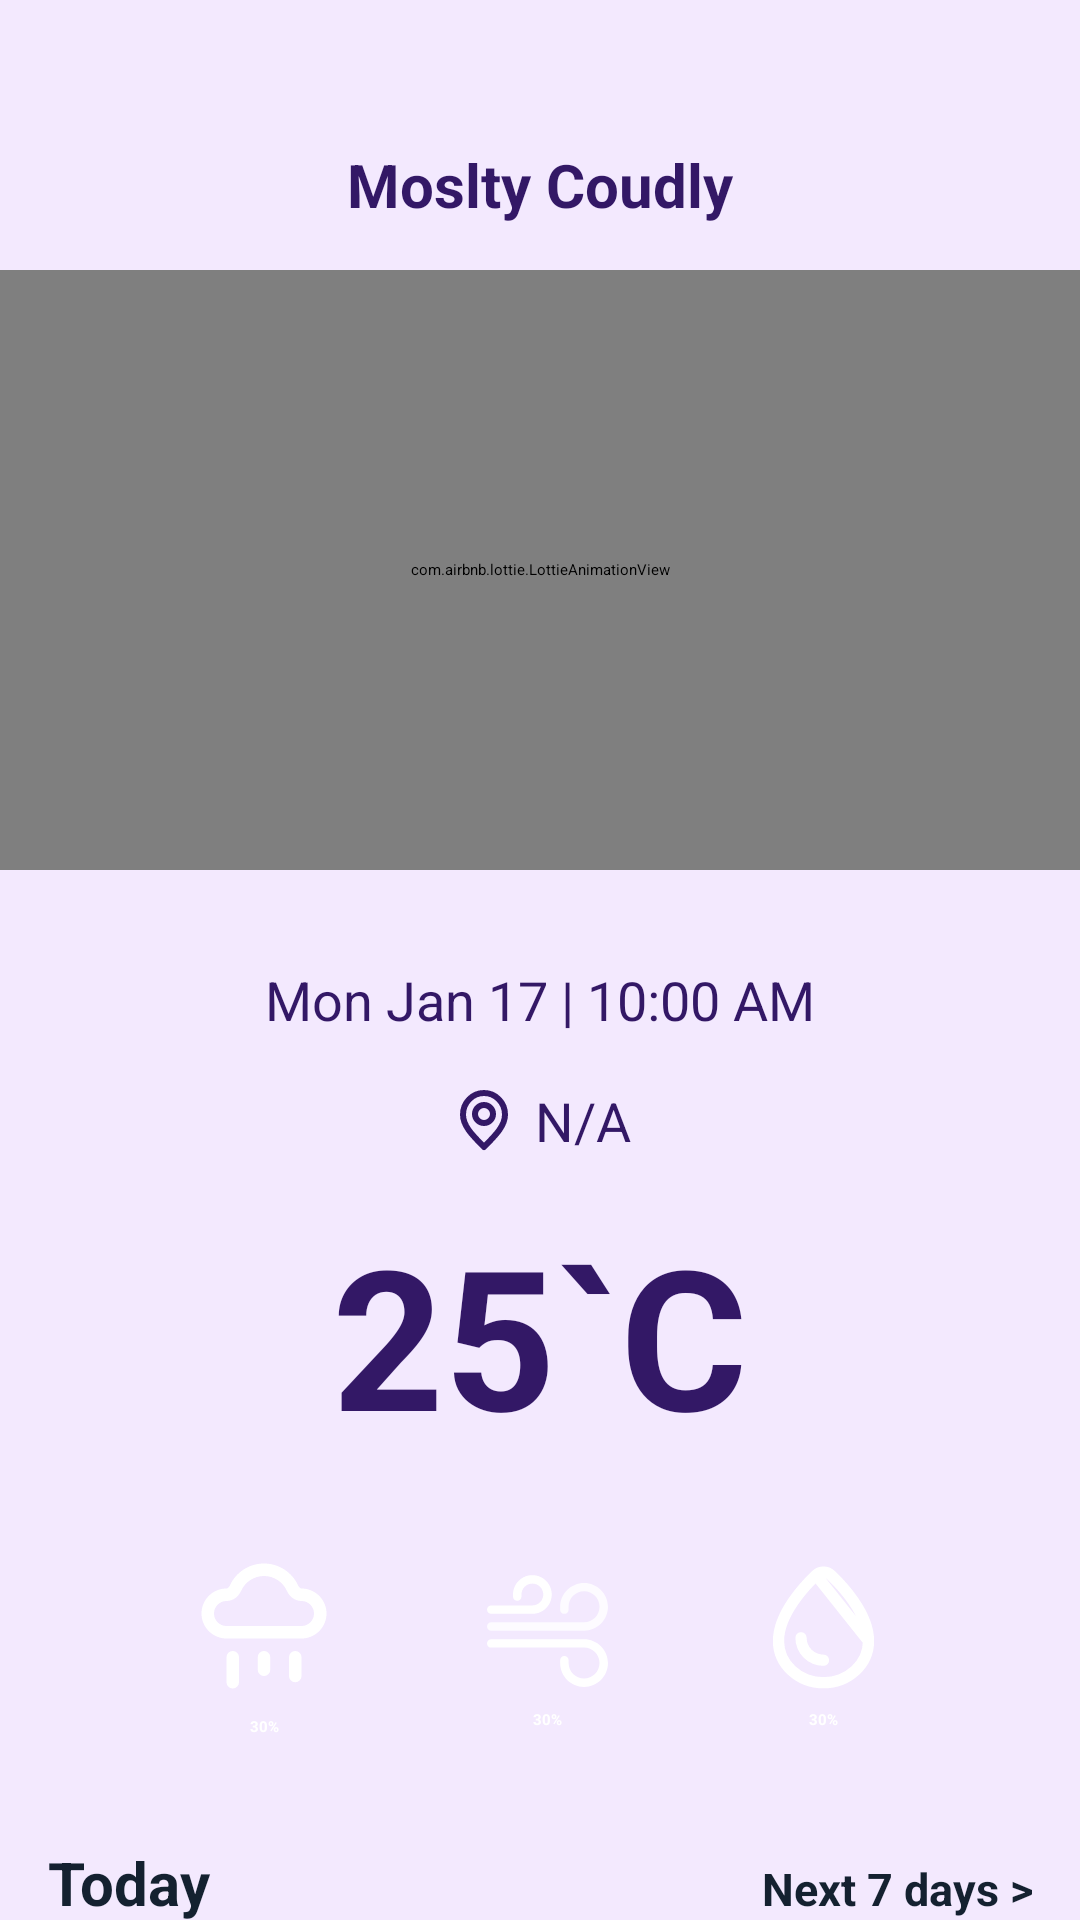

Layout XML and referenced resources for this Android screen:
<!-- AndroidManifest.xml: application theme Theme.App.Starting -->
<!-- res/layout/activity_main.xml -->
<?xml version="1.0" encoding="utf-8"?>
<androidx.constraintlayout.widget.ConstraintLayout xmlns:android="http://schemas.android.com/apk/res/android"
    xmlns:app="http://schemas.android.com/apk/res-auto"
    xmlns:tools="http://schemas.android.com/tools"
    android:layout_width="match_parent"
    android:layout_height="match_parent"
    android:background="@color/background_color"
    tools:context=".view.MainActivity">

    <ScrollView
        android:layout_width="match_parent"
        android:layout_height="match_parent"
        app:layout_constraintTop_toTopOf="parent"
        app:layout_constraintStart_toStartOf="parent"
        app:layout_constraintEnd_toEndOf="parent"
        app:layout_constraintBottom_toBottomOf="parent">

        <LinearLayout
            android:layout_width="match_parent"
            android:layout_height="wrap_content"
            android:orientation="vertical">

            <com.google.android.material.textview.MaterialTextView
                android:id="@+id/weatherStatus"
                android:layout_width="match_parent"
                android:layout_height="wrap_content"
                android:text="Moslty Coudly"
                android:layout_marginTop="48dp"
                android:textStyle="bold"
                android:textAlignment="center"
                android:textSize="20sp"
                android:textColor="@color/text_title_color"/>

            <com.airbnb.lottie.LottieAnimationView
                android:id="@+id/weatherAnimation"
                android:layout_width="match_parent"
                android:layout_height="200dp"
                android:layout_marginTop="15dp"
                android:layout_marginBottom="15dp"
                app:lottie_autoPlay="true"
                app:lottie_loop="true"
                />

            <com.google.android.material.textview.MaterialTextView
                android:id="@+id/weatherDate"
                android:layout_width="match_parent"
                android:layout_height="wrap_content"
                android:text="Mon Jan 17 | 10:00 AM"
                android:textColor="@color/text_title_color"
                android:textSize="18sp"
                android:textAlignment="center"
                android:layout_marginTop="16dp"/>

            <com.google.android.material.textview.MaterialTextView
                android:id="@+id/weatherLocation"
                android:layout_width="wrap_content"
                android:layout_height="wrap_content"
                android:text="N/A"
                android:drawablePadding="5dp"
                android:layout_gravity="center_horizontal"
                android:drawableStart="@drawable/location"
                android:textColor="@color/text_title_color"
                android:textSize="18sp"
                android:textAlignment="center"
                android:layout_marginTop="16dp"/>

            <com.google.android.material.textview.MaterialTextView
                android:id="@+id/weatherTemp"
                android:layout_width="match_parent"
                android:layout_height="wrap_content"
                android:text="25`C"
                android:textStyle="bold"
                android:textColor="@color/text_title_color"
                android:textSize="65sp"
                android:textAlignment="center"
                android:layout_marginTop="16dp"/>

            <androidx.constraintlayout.widget.ConstraintLayout
                android:layout_width="match_parent"
                android:layout_height="100dp"
                android:orientation="horizontal"
                android:layout_marginTop="10dp"
                android:layout_marginStart="16dp"
                android:layout_marginEnd="16dp"
                android:elevation="5dp"
                android:background="@drawable/gradient_background_banner">

                <androidx.appcompat.widget.AppCompatImageView
                    android:id="@+id/appCompatImageView"
                    android:layout_width="wrap_content"
                    android:layout_height="wrap_content"
                    android:layout_gravity="center"
                    android:background="@drawable/small_white_circle"
                    app:layout_constraintBottom_toBottomOf="parent"
                    app:layout_constraintEnd_toEndOf="parent"
                    app:layout_constraintTop_toTopOf="parent" />

                <LinearLayout
                    android:id="@+id/rainParent"
                    android:layout_width="wrap_content"
                    android:layout_height="wrap_content"
                    android:orientation="vertical"
                    app:layout_constraintEnd_toStartOf="@+id/windParent"
                    app:layout_constraintTop_toTopOf="parent"
                    app:layout_constraintStart_toStartOf="parent"
                    app:layout_constraintBottom_toBottomOf="parent">

                    <androidx.appcompat.widget.AppCompatImageView
                        android:layout_width="50dp"
                        android:layout_height="50dp"
                        android:background="@drawable/rain"
                        android:backgroundTint="@color/white"/>

                    <androidx.appcompat.widget.AppCompatTextView
                        android:layout_width="match_parent"
                        android:layout_height="wrap_content"
                        android:text="30%"
                        android:textAlignment="center"
                        android:textStyle="bold"
                        android:layout_marginTop="5dp"
                        android:textColor="@color/white"/>
                </LinearLayout>

                <LinearLayout
                    android:id="@+id/windParent"
                    android:layout_width="wrap_content"
                    android:layout_height="wrap_content"
                    android:orientation="vertical"
                    app:layout_constraintBottom_toBottomOf="parent"
                    app:layout_constraintEnd_toStartOf="@+id/humidityParent"
                    app:layout_constraintStart_toEndOf="@+id/rainParent"
                    app:layout_constraintTop_toTopOf="parent">

                    <androidx.appcompat.widget.AppCompatImageView
                        android:layout_width="45dp"
                        android:layout_height="45dp"
                        android:background="@drawable/wind"
                        android:backgroundTint="@color/white" />

                    <androidx.appcompat.widget.AppCompatTextView
                        android:layout_width="match_parent"
                        android:layout_height="wrap_content"
                        android:layout_marginTop="5dp"
                        android:text="30%"
                        android:textAlignment="center"
                        android:textColor="@color/white"
                        android:textStyle="bold" />
                </LinearLayout>

                <LinearLayout
                    android:id="@+id/humidityParent"
                    android:layout_width="wrap_content"
                    android:layout_height="wrap_content"
                    android:orientation="vertical"
                    app:layout_constraintStart_toEndOf="@id/windParent"
                    app:layout_constraintBottom_toBottomOf="parent"
                    app:layout_constraintEnd_toEndOf="parent"
                    app:layout_constraintTop_toTopOf="parent">

                    <androidx.appcompat.widget.AppCompatImageView
                        android:layout_width="45dp"
                        android:layout_height="45dp"
                        android:background="@drawable/humidity"
                        android:backgroundTint="@color/white" />

                    <androidx.appcompat.widget.AppCompatTextView
                        android:layout_width="match_parent"
                        android:layout_height="wrap_content"
                        android:layout_marginTop="5dp"
                        android:text="30%"
                        android:textAlignment="center"
                        android:textColor="@color/white"
                        android:textStyle="bold" />


                </LinearLayout>

            </androidx.constraintlayout.widget.ConstraintLayout>

            <LinearLayout
                android:layout_width="match_parent"
                android:layout_height="wrap_content"
                android:orientation="horizontal"
                android:layout_margin="16dp">

                <androidx.appcompat.widget.AppCompatTextView
                    android:layout_width="0dp"
                    android:layout_height="wrap_content"
                    android:text="@string/today"
                    android:layout_weight="0.5"
                    android:textStyle="bold"
                    android:textColor="@color/primary_color"
                    android:textSize="20sp"/>

                <androidx.appcompat.widget.AppCompatTextView
                    android:id="@+id/futureDays"
                    android:layout_width="0dp"
                    android:layout_height="wrap_content"
                    android:text="@string/next_7_days"
                    android:layout_weight="0.5"
                    android:textStyle="bold"
                    android:gravity="end|center_vertical"
                    android:textColor="@color/primary_color"
                    android:textSize="15sp"/>
            </LinearLayout>

            <androidx.recyclerview.widget.RecyclerView
                android:layout_width="match_parent"
                android:layout_height="wrap_content"
                android:layout_marginStart="10dp"
                android:layout_marginEnd="10dp"
                tools:itemCount="10"
                android:orientation="horizontal"
                tools:listitem="@layout/item_hourly_status"
                app:layoutManager="androidx.recyclerview.widget.LinearLayoutManager"
                />


        </LinearLayout>
    </ScrollView>


</androidx.constraintlayout.widget.ConstraintLayout>
<!-- res/layout/item_hourly_status.xml (included above) -->
<?xml version="1.0" encoding="utf-8"?>
<androidx.constraintlayout.widget.ConstraintLayout xmlns:android="http://schemas.android.com/apk/res/android"
    xmlns:app="http://schemas.android.com/apk/res-auto"
    android:layout_width="100dp"
    android:layout_margin="8dp"
    android:elevation="5dp"
    android:background="@drawable/background_white"
    android:layout_height="wrap_content">

    <LinearLayout
        android:layout_width="wrap_content"
        android:layout_height="wrap_content"
        android:orientation="vertical"
        app:layout_constraintBottom_toBottomOf="parent"
        app:layout_constraintEnd_toEndOf="parent"
        app:layout_constraintStart_toStartOf="parent"
        app:layout_constraintTop_toTopOf="parent">

        <TextView
            android:id="@+id/hourTextView"
            android:layout_width="wrap_content"
            android:layout_height="wrap_content"
            android:layout_margin="8dp"
            android:textSize="15sp"
            android:textColor="@color/text_title_color"
            android:layout_gravity="center"
            android:text="9 AM" />

        <ImageView
            android:id="@+id/imageView"
            android:layout_width="60dp"
            android:layout_height="60dp"
            android:layout_marginTop="5dp"
            android:layout_marginBottom="5dp"
            android:layout_gravity="center"
            android:background="@drawable/ic_rainshower" />

        <TextView
            android:id="@+id/textView3"
            android:layout_width="wrap_content"
            android:layout_height="wrap_content"
            android:layout_margin="8dp"
            android:textSize="17sp"
            android:textStyle="bold"
            android:textColor="@color/text_title_color"
            android:layout_gravity="center"
            android:text="70" />
    </LinearLayout>

</androidx.constraintlayout.widget.ConstraintLayout>
<!-- resources referenced by this layout -->
<resources>
  <color name="background_color">#F3E9FE</color>
  <color name="primary_color">#142130</color>
  <color name="text_title_color">#331866</color>
  <color name="white">#FFFFFFFF</color>
  <!-- drawable humidity (drawable) -->
  <vector xmlns:android="http://schemas.android.com/apk/res/android"
      android:width="24dp"
      android:height="24dp"
      android:viewportWidth="24"
      android:viewportHeight="24">
      <path
          android:fillColor="#00000000"
          android:pathData="M20,14.571C20,18.753 16.336,22 12,22C7.664,22 4,18.753 4,14.571C4,12 5.305,9.452 6.716,7.423C8.147,5.368 9.792,3.697 10.678,2.855M20,14.571L10.678,2.855M20,14.571C20,12 18.695,9.452 17.284,7.423C15.853,5.368 14.208,3.697 13.322,2.855C12.578,2.148 11.422,2.148 10.678,2.855M20,14.571L10.678,2.855"
          android:strokeWidth="2"
          android:strokeColor="#FFFFFF" />
      <path
          android:fillColor="#00000000"
          android:pathData="M12,18C11.475,18 10.955,17.896 10.469,17.695C9.984,17.494 9.543,17.2 9.172,16.828C8.8,16.457 8.505,16.016 8.304,15.531C8.103,15.045 8,14.525 8,14"
          android:strokeWidth="2"
          android:strokeColor="#FFFFFF"
          android:strokeLineCap="round" />
  </vector>
  <!-- drawable location (drawable) -->
  <vector xmlns:android="http://schemas.android.com/apk/res/android"
      android:width="24dp"
      android:height="24dp"
      android:viewportWidth="24"
      android:viewportHeight="24">
      <path
          android:fillColor="#00000000"
          android:pathData="M12,21C15.5,17.4 19,14.176 19,10.2C19,6.224 15.866,3 12,3C8.134,3 5,6.224 5,10.2C5,14.176 8.5,17.4 12,21Z"
          android:strokeWidth="2"
          android:strokeColor="@color/text_title_color"
          android:strokeLineCap="round"
          android:strokeLineJoin="round" />
      <path
          android:fillColor="#00000000"
          android:pathData="M12,13C13.657,13 15,11.657 15,10C15,8.343 13.657,7 12,7C10.343,7 9,8.343 9,10C9,11.657 10.343,13 12,13Z"
          android:strokeWidth="2"
          android:strokeColor="@color/text_title_color"
          android:strokeLineCap="round"
          android:strokeLineJoin="round" />
  </vector>
  <string name="next_7_days">Next 7 days &gt;</string>
  <string name="today">Today</string>
  <style name="Theme.App.Starting" parent="Theme.SplashScreen">
          
          <item name="windowSplashScreenBackground">@color/white</item>
          
          <item name="windowSplashScreenAnimatedIcon">@mipmap/ic_launcher_round</item>
          
          <item name="windowSplashScreenAnimationDuration">700</item>
          
          <item name="postSplashScreenTheme">@style/Theme.WeatherAppCD</item>
      </style>
  <style name="Theme.WeatherAppCD" parent="Base.Theme.WeatherAppCD" />
  <style name="Base.Theme.WeatherAppCD" parent="Theme.Material3.DayNight.NoActionBar">
          
          
          
          <item name="colorPrimary">@color/primary_color</item>
  
          <item name="colorOnPrimary">@color/white</item>
          
          <item name="colorSecondary">@color/secondary_color</item>
          <item name="colorOnSecondary">@color/black</item>
  
  
          <item name="android:statusBarColor">@android:color/transparent</item>
          <item name="android:navigationBarColor">@android:color/transparent</item>
          <item name="android:windowTranslucentStatus">true</item>
          <item name="android:windowTranslucentNavigation">true</item>
  
          <item name="windowActionBar">false</item>
          <item name="windowNoTitle">true</item>
      </style>
  <color name="secondary_color">#144566</color>
  <color name="black">#FF000000</color>
</resources>
